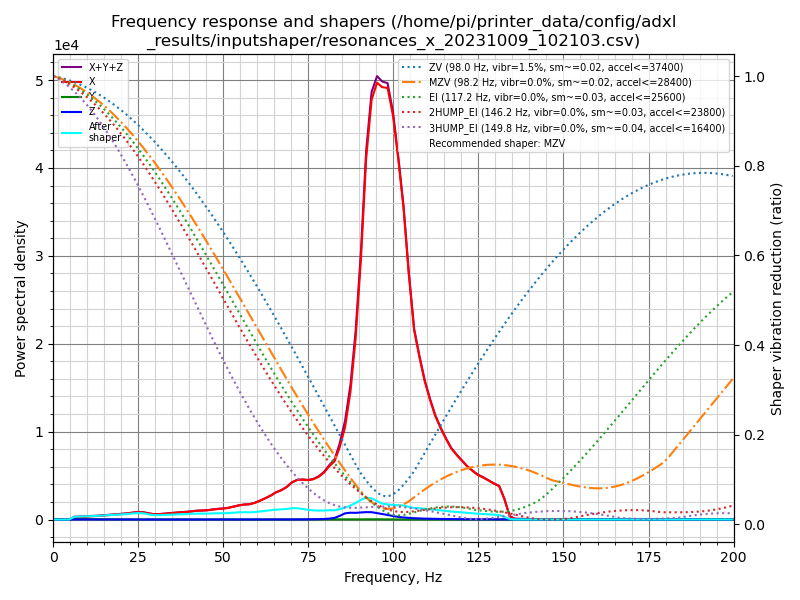

The table this chart was drawn from, first rows:
freq, psd_x, psd_y, psd_z, psd_xyz
0.0, 6.395e+02, 6.488e+01, 2.037e+01, 7.248e+02
1.6, 7.002e+02, 3.247e+02, 8.715e+01, 1.112e+03
3.1, 4.896e+02, 4.064e+02, 8.841e+01, 9.843e+02
4.7, 7.610e+02, 4.387e+02, 8.571e+01, 1.285e+03
6.2, 1.514e+03, 4.134e+02, 8.934e+01, 2.016e+03
7.8, 2.186e+03, 4.376e+02, 1.010e+02, 2.724e+03
9.4, 2.963e+03, 4.624e+02, 1.041e+02, 3.529e+03
10.9, 3.897e+03, 4.462e+02, 1.198e+02, 4.463e+03
12.5, 4.837e+03, 4.453e+02, 1.291e+02, 5.411e+03
14.0, 6.048e+03, 4.007e+02, 1.237e+02, 6.572e+03
15.6, 7.512e+03, 4.496e+02, 1.081e+02, 8.069e+03
17.2, 9.200e+03, 4.470e+02, 1.013e+02, 9.748e+03
18.7, 1.096e+04, 3.770e+02, 1.093e+02, 1.144e+04
20.3, 1.288e+04, 3.382e+02, 1.450e+02, 1.337e+04
21.8, 1.507e+04, 3.713e+02, 1.528e+02, 1.559e+04
23.4, 1.820e+04, 4.116e+02, 1.420e+02, 1.876e+04
25.0, 2.119e+04, 4.645e+02, 1.554e+02, 2.181e+04
26.5, 2.169e+04, 4.516e+02, 1.657e+02, 2.230e+04
28.1, 1.936e+04, 4.310e+02, 1.644e+02, 1.996e+04
29.6, 1.788e+04, 4.216e+02, 1.454e+02, 1.845e+04
31.2, 1.902e+04, 4.454e+02, 1.312e+02, 1.959e+04
32.8, 2.178e+04, 3.695e+02, 1.143e+02, 2.226e+04
34.3, 2.494e+04, 3.775e+02, 1.183e+02, 2.544e+04
35.9, 2.776e+04, 4.007e+02, 1.527e+02, 2.831e+04
37.4, 3.070e+04, 4.418e+02, 1.756e+02, 3.132e+04
39.0, 3.346e+04, 4.748e+02, 1.584e+02, 3.409e+04
40.6, 3.727e+04, 5.053e+02, 1.483e+02, 3.792e+04
42.1, 4.198e+04, 4.620e+02, 1.855e+02, 4.262e+04
43.7, 4.449e+04, 3.906e+02, 2.193e+02, 4.510e+04
45.2, 4.738e+04, 4.509e+02, 2.474e+02, 4.807e+04
46.8, 5.310e+04, 5.086e+02, 2.582e+02, 5.387e+04
48.4, 5.836e+04, 4.968e+02, 2.622e+02, 5.912e+04
49.9, 6.216e+04, 4.729e+02, 2.733e+02, 6.290e+04
51.5, 6.850e+04, 4.040e+02, 2.762e+02, 6.918e+04
53.0, 7.777e+04, 3.635e+02, 2.594e+02, 7.839e+04
54.6, 8.803e+04, 4.258e+02, 2.489e+02, 8.870e+04
56.2, 9.580e+04, 4.795e+02, 2.382e+02, 9.651e+04
57.7, 1.004e+05, 4.696e+02, 2.351e+02, 1.011e+05
59.3, 1.130e+05, 4.922e+02, 2.322e+02, 1.138e+05
60.8, 1.305e+05, 4.578e+02, 2.304e+02, 1.312e+05
62.4, 1.517e+05, 4.967e+02, 2.365e+02, 1.524e+05
64.0, 1.753e+05, 4.789e+02, 2.548e+02, 1.761e+05
65.5, 2.028e+05, 4.205e+02, 2.708e+02, 2.034e+05
67.1, 2.249e+05, 4.688e+02, 2.825e+02, 2.256e+05
68.6, 2.533e+05, 5.059e+02, 3.371e+02, 2.542e+05
70.2, 2.973e+05, 4.164e+02, 4.065e+02, 2.981e+05
71.8, 3.247e+05, 4.217e+02, 6.738e+02, 3.258e+05
73.3, 3.330e+05, 5.644e+02, 1.063e+03, 3.347e+05
74.9, 3.361e+05, 6.837e+02, 1.530e+03, 3.383e+05
76.4, 3.499e+05, 7.191e+02, 2.141e+03, 3.528e+05
78.0, 3.790e+05, 7.651e+02, 3.290e+03, 3.830e+05
79.6, 4.255e+05, 8.894e+02, 5.126e+03, 4.315e+05
81.1, 4.907e+05, 8.576e+02, 8.488e+03, 5.001e+05
82.7, 5.482e+05, 9.117e+02, 1.539e+04, 5.645e+05
84.2, 6.913e+05, 1.066e+03, 3.487e+04, 7.272e+05
85.8, 9.031e+05, 1.376e+03, 6.060e+04, 9.651e+05
87.4, 1.277e+06, 1.709e+03, 6.789e+04, 1.346e+06
88.9, 1.834e+06, 2.009e+03, 6.817e+04, 1.905e+06
90.5, 2.707e+06, 2.361e+03, 7.353e+04, 2.783e+06
92.0, 3.781e+06, 2.760e+03, 7.784e+04, 3.862e+06
... 69 more rows
